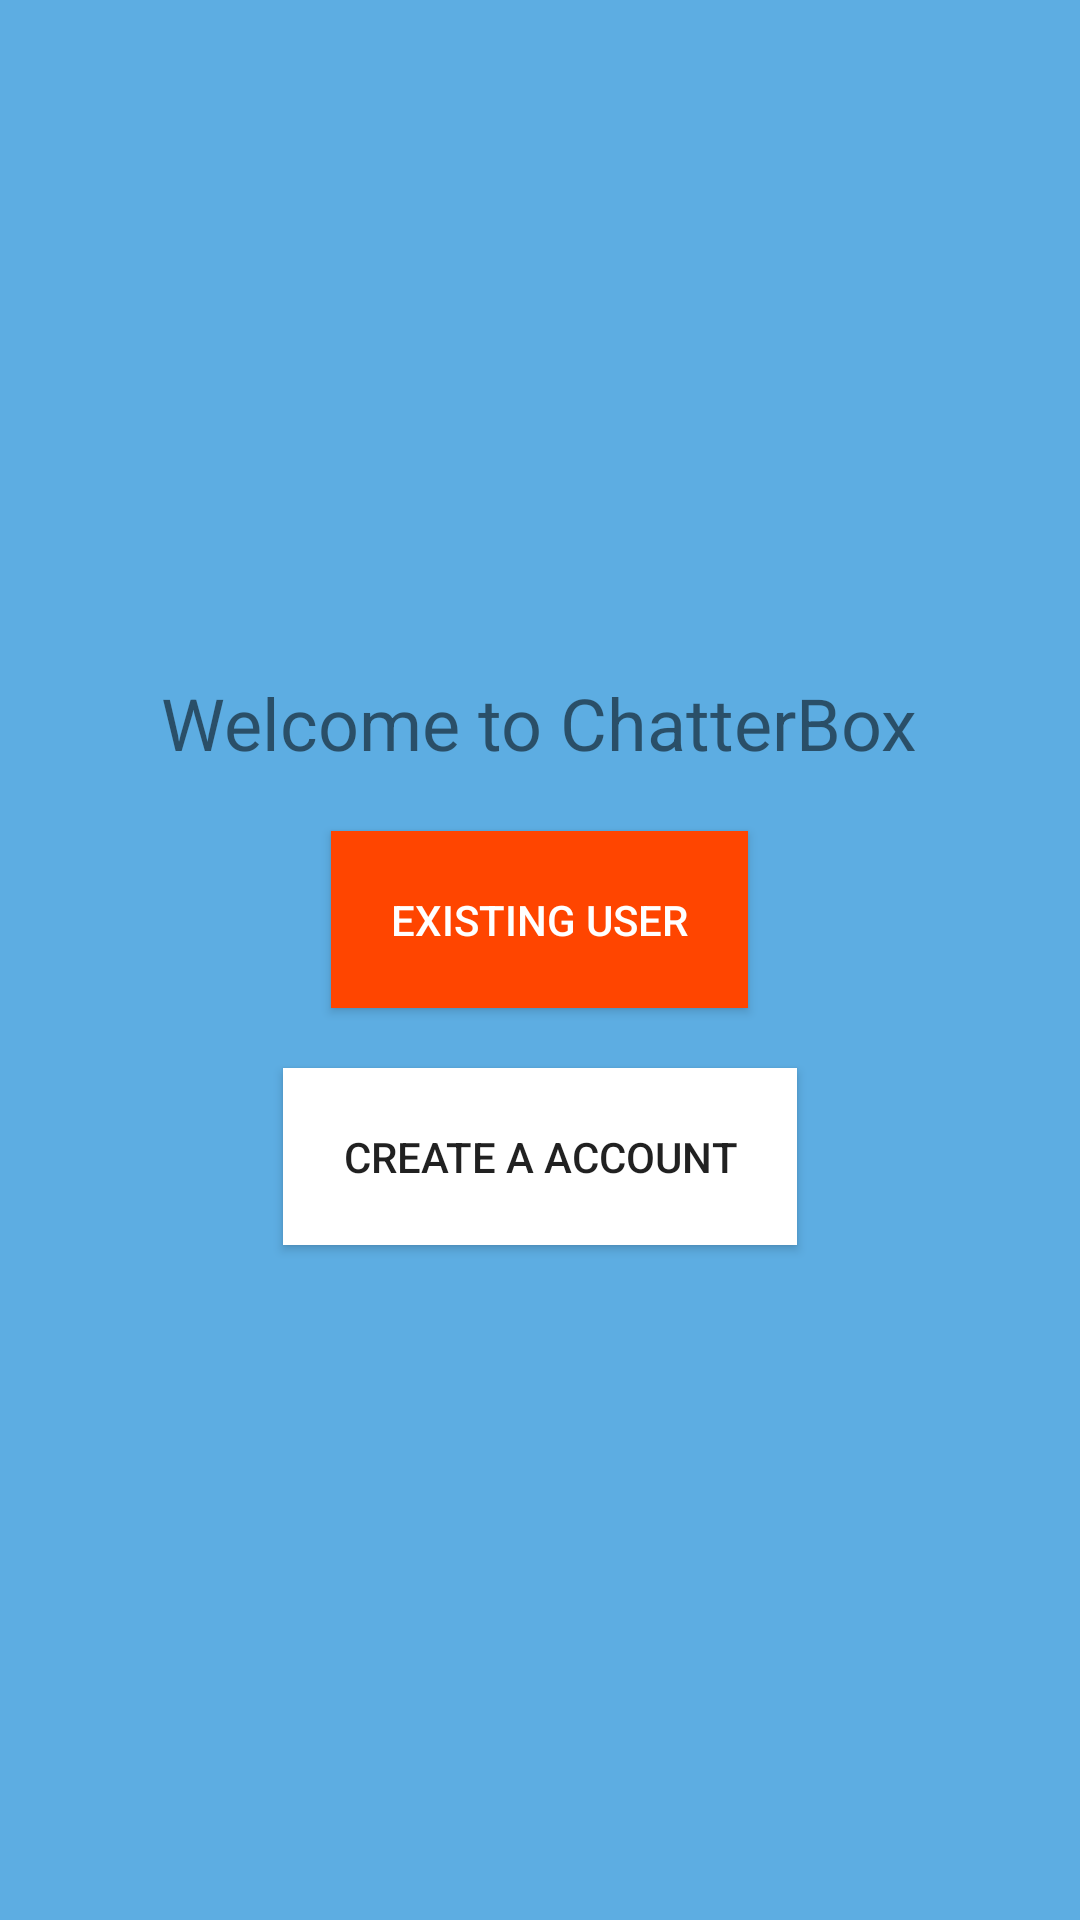

Layout XML and referenced resources for this Android screen:
<!-- AndroidManifest.xml: application theme AppTheme -->
<!-- res/layout/activity_start.xml -->
<?xml version="1.0" encoding="utf-8"?>

<android.support.constraint.ConstraintLayout xmlns:android="http://schemas.android.com/apk/res/android"
    xmlns:app="http://schemas.android.com/apk/res-auto"
    xmlns:tools="http://schemas.android.com/tools"
    android:layout_width="match_parent"
    android:layout_height="match_parent"
    tools:context="com.example.navu.chatterbox.StartActivity">

    <LinearLayout
        android:layout_width="match_parent"
        android:layout_height="match_parent"
        android:orientation="vertical"
        android:background="@color/colorblueish"
        android:gravity="center">
    <TextView
        android:layout_width="wrap_content"
        android:layout_height="wrap_content"
        android:text="Welcome to ChatterBox"
        android:textSize="24dp"
        android:id="@+id/chatter"
        app:layout_constraintBottom_toBottomOf="parent"
        app:layout_constraintLeft_toLeftOf="parent"
        app:layout_constraintRight_toRightOf="parent"
        app:layout_constraintTop_toTopOf="parent" />

        <Button
            android:layout_width="wrap_content"
            android:layout_height="wrap_content"
            android:text="Existing User"
            android:background="@color/colororange"
            android:id="@+id/start_login_btn"
            android:padding="20dp"
            android:textColor="@color/colorwhite"
            android:layout_marginTop="20dp"/>

        <Button
        android:layout_width="wrap_content"
        android:layout_height="wrap_content"
        android:text="Create a Account"
        android:background="@color/colorwhite"
        android:id="@+id/start_reg_btn"
        android:padding="20dp"
        android:layout_marginTop="20dp"/>
    </LinearLayout>



</android.support.constraint.ConstraintLayout>
<!-- resources referenced by this layout -->
<resources>
  <color name="colorblueish">#5DADE2</color>
  <color name="colororange">#FF4500</color>
  <color name="colorwhite">#FFFFFF</color>
  <style name="AppTheme" parent="Theme.AppCompat.Light.NoActionBar">
          
          <item name="colorPrimary">@color/colorblueish</item>
          <item name="colorPrimaryDark">@color/colorPrimaryDark</item>
          <item name="colorAccent">@color/colorAccent</item>
      </style>
  <color name="colorPrimaryDark">#303F9F</color>
  <color name="colorAccent">#FF4081</color>
</resources>
